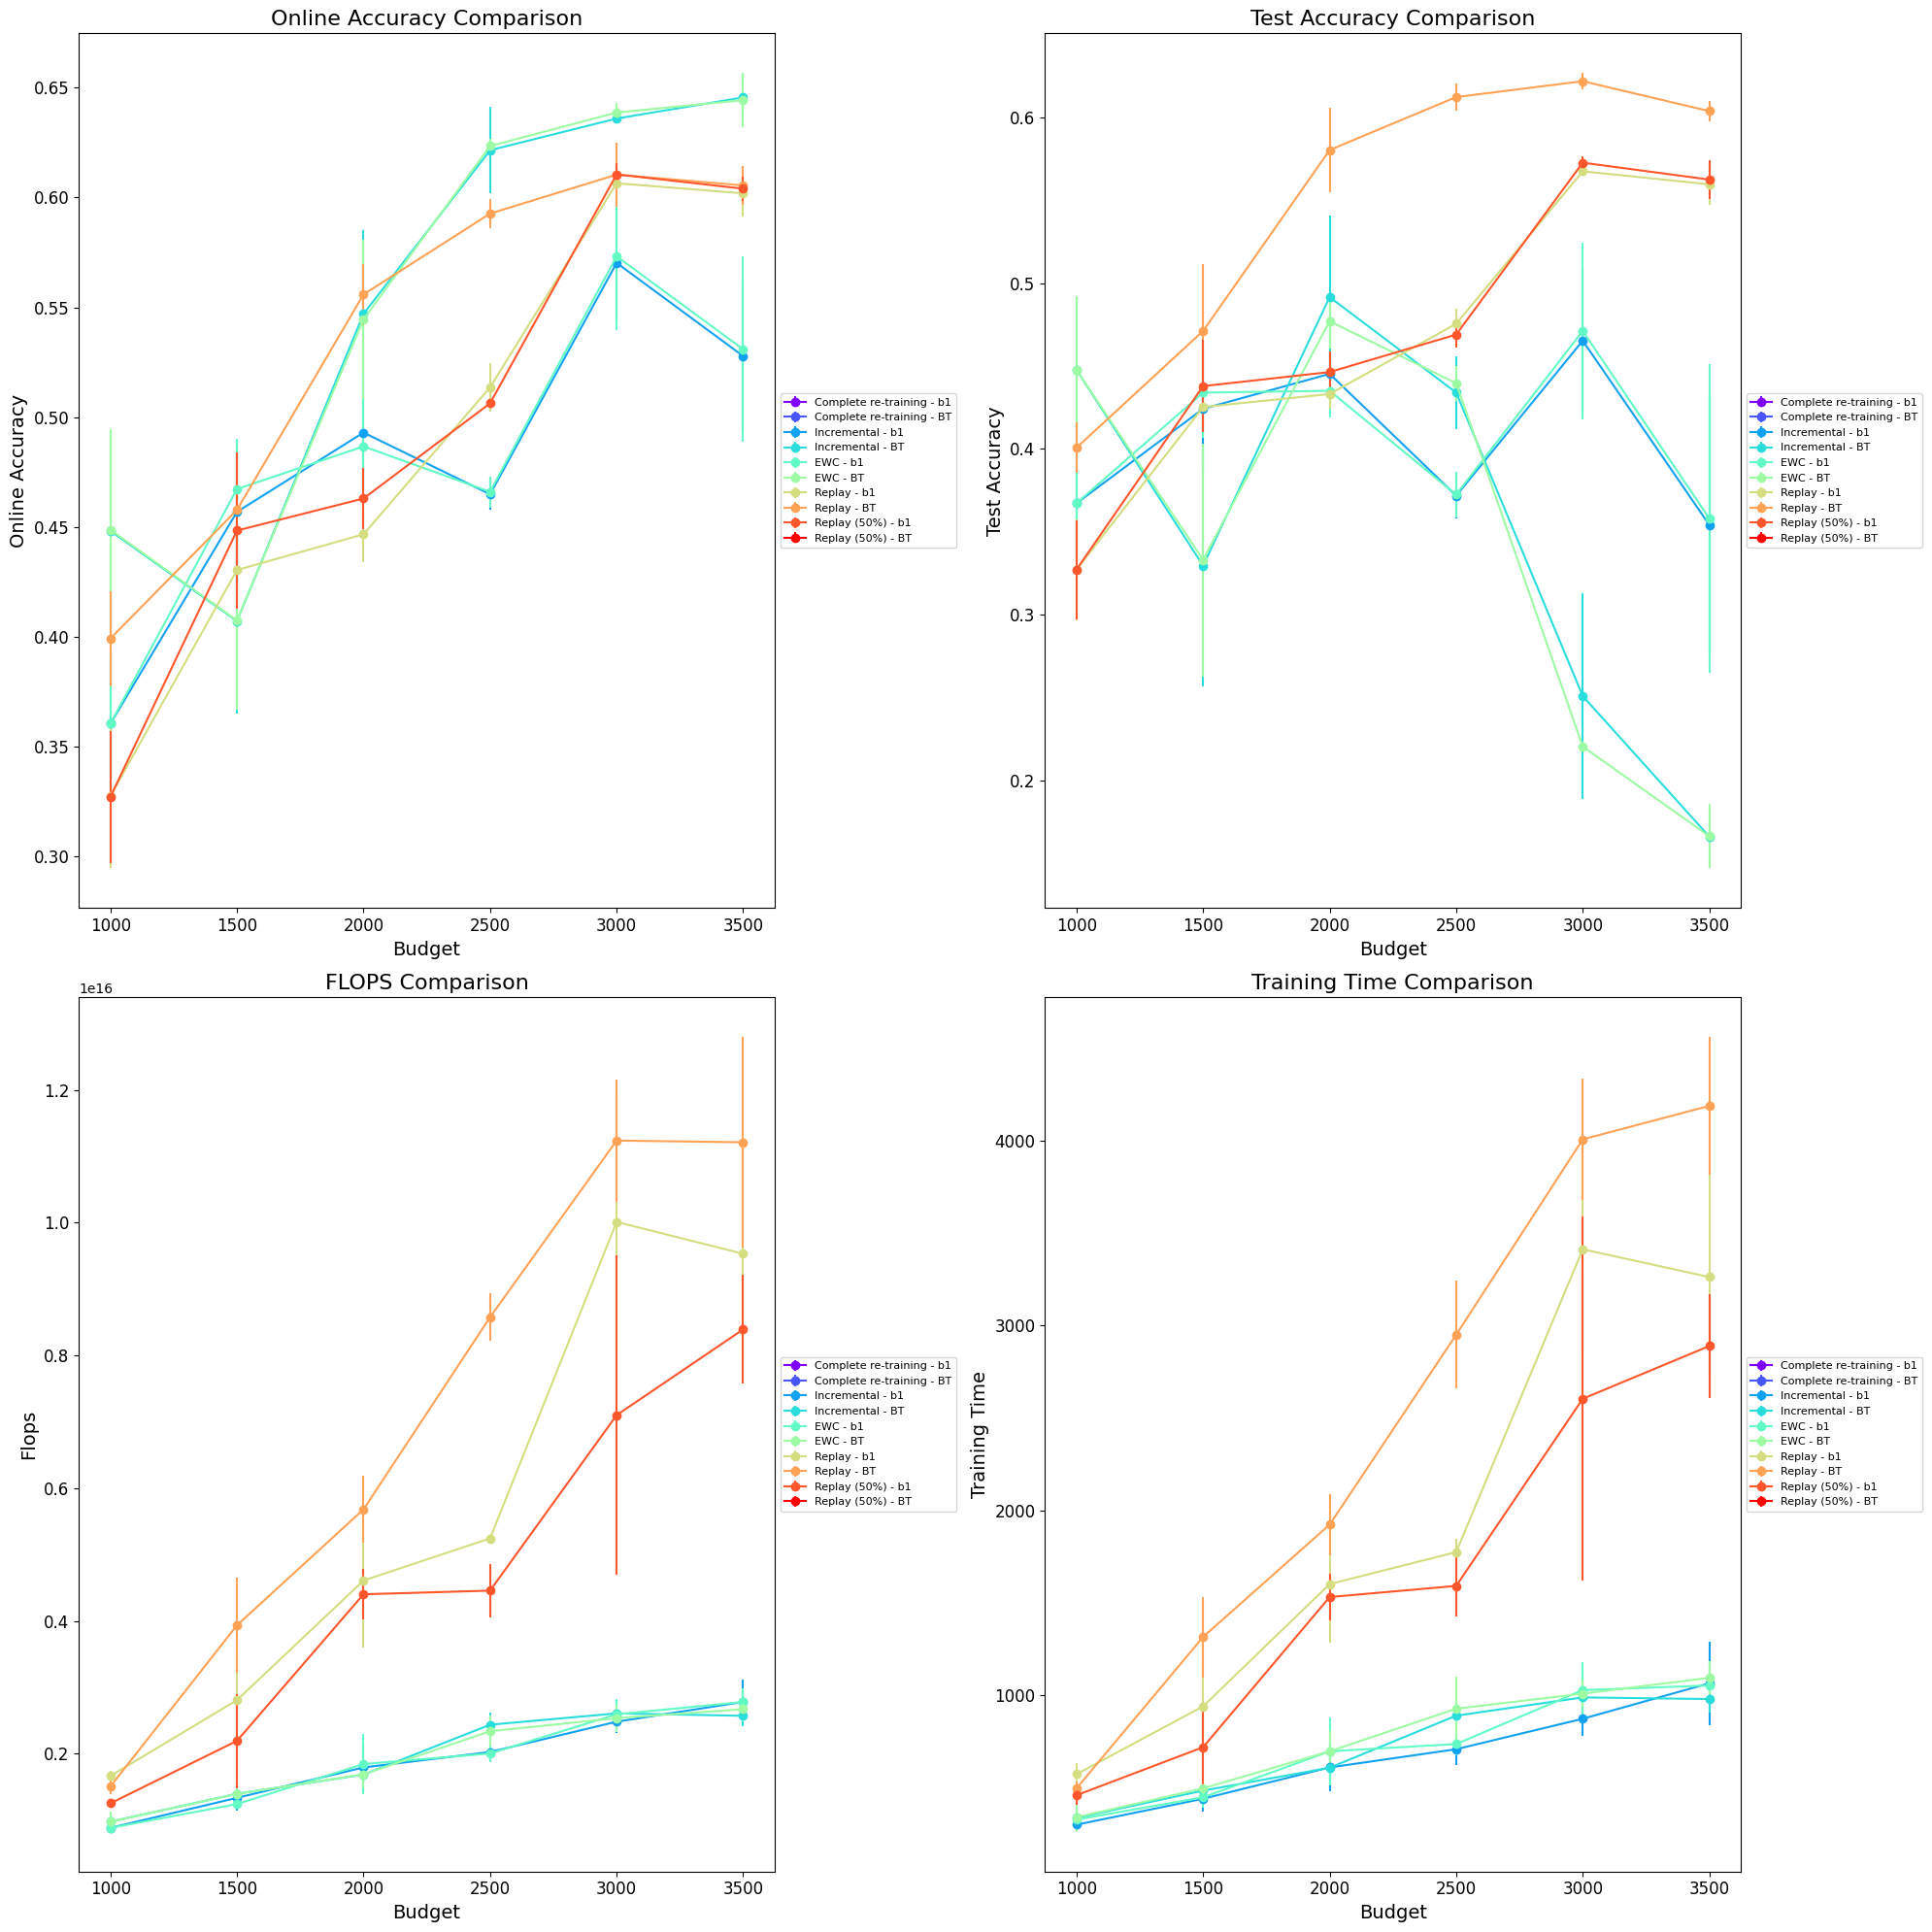

Data behind this chart, as committed beside it:
Id, Creation Time, Owner, Tags, Group Tags, args/seed, args/retrain_freq, args/budget, args/strategy, test/test_gold_acc (last), online/1000-gold_0 (average), online/1500-gold_0 (average), online/2000-gold_0 (average), online/2500-gold_0 (average), online/3000-gold_0 (average), online/3500-gold_0 (average), args/learning_rate, args/buffer_percent, args/buffer_policy_parameter, train/total_flops, train/total_time_elapsed, train/total_flops (last), train/total_time_elapsed (last), args/incremental
ON-5728, 2024-08-13 11:12:47, shriram, ["ISEAR_LABEL"], [], 0, 1000, 3500, BT, 0.5978, , , , , , 0.6083, 5.0E-4, 1.0, default, , , 9.39608583E15, 3796, yes
ON-5727, 2024-08-13 11:12:42, shriram, ["ISEAR_LABEL"], [], 0, 1000, 1500, b1, 0.4133, , 0.4483, , , , , 5.0E-4, 0.0, default, , , 1.26387964276704E15, 509.2, yes
ON-5726, 2024-08-13 11:12:36, shriram, ["ISEAR_LABEL"], [], 1, 1000, 3000, BT, 0.3214, , , , , 0.6338, , 5.0E-4, 0.0, default, , , 2.63222052E15, 1109, yes
ON-5725, 2024-08-13 11:12:31, shriram, ["ISEAR_LABEL"], [], 1, 1000, 1000, b1, 0.3266, 0.3243, , , , , , 5.0E-4, 0.0, default, , , 8.7730293E14, 284.4, yes
ON-5724, 2024-08-13 11:12:26, shriram, ["ISEAR_LABEL"], [], 1, 1000, 1000, b1, 0.3266, 0.3243, , , , , , 5.0E-4, 0.0, default, , , 8.7730363072992E14, 295.2, yes
ON-5723, 2024-08-13 11:12:21, shriram, ["ISEAR_LABEL"], [], 2, 1000, 2500, b1, 0.3611, , , , 0.4584, , , 5.0E-4, 0.0, default, , , 1.84957440970128E15, 666.7, yes
ON-5722, 2024-08-13 11:12:15, shriram, ["ISEAR_LABEL"], [], 1, 1000, 2000, b1, 0.4211, , , 0.4886, , , , 5.0E-4, 0.0, default, , , 2.37163264090896E15, 907.5, yes
ON-5721, 2024-08-13 11:12:10, shriram, ["ISEAR_LABEL"], [], 2, 1000, 2500, b1, 0.3559, , , , 0.4574, , , 5.0E-4, 0.0, default, , , 1.84956306E15, 612.7, yes
ON-5720, 2024-08-13 11:12:02, shriram, ["ISEAR_LABEL"], [], 1, 1000, 2500, BT, 0.603, , , , 0.6005, , , 5.0E-4, 1.0, default, , , 8.42806488E15, 2894, yes
ON-5719, 2024-08-13 11:11:57, shriram, ["ISEAR_LABEL"], [], 1, 1000, 1000, b1, 0.3611, 0.3641, , , , , , 5.0E-4, 1.0, default, , , 1.56976107E15, 507.1, yes
ON-5718, 2024-08-13 11:11:50, shriram, ["ISEAR_LABEL"], [], 0, 1000, 3000, b1, 0.5652, , , , , 0.6021, , 5.0E-4, 1.0, default, , , 1.224061899E16, 4065, yes
ON-5717, 2024-08-13 11:11:45, shriram, ["ISEAR_LABEL"], [], 0, 1000, 1000, b1, 0.3155, 0.3171, , , , , , 5.0E-4, 0.5, random, , , 1.31056029E15, 463.9, yes
ON-5716, 2024-08-13 11:11:40, shriram, ["ISEAR_LABEL"], [], 1, 1000, 2000, b1, 0.4465, , , 0.5065, , , , 5.0E-4, 0.0, default, , , 2.21934159E15, 759.5, yes
ON-5715, 2024-08-13 11:11:35, shriram, ["ISEAR_LABEL"], [], 2, 1000, 1500, b1, 0.4648, , 0.4927, , , , , 5.0E-4, 0.0, default, , , 1.18288569E15, 364.9, yes
ON-5714, 2024-08-13 11:11:29, shriram, ["ISEAR_LABEL"], [], 1, 1000, 1000, BT, 0.412, 0.4158, , , , , , 5.0E-4, 1.0, default, , , 1.44399099E15, 488.9, yes
ON-5713, 2024-08-13 11:11:24, shriram, ["ISEAR_LABEL"], [], 1, 1000, 2000, b1, 0.4518, , , 0.4753, , , , 5.0E-4, 0.5, random, , , 4.04512431E15, 1485, yes
ON-5712, 2024-08-13 11:11:18, shriram, ["ISEAR_LABEL"], [], 2, 1000, 2000, b1, 0.455, , , 0.4657, , , , 5.0E-4, 0.5, random, , , 4.36034997E15, 1436, yes
ON-5711, 2024-08-13 11:11:12, shriram, ["ISEAR_LABEL"], [], 2, 1000, 1500, BT, 0.5169, , 0.4843, , , , , 5.0E-4, 1.0, default, , , 4.74777951E15, 1530, yes
ON-5710, 2024-08-13 11:11:07, shriram, ["ISEAR_LABEL"], [], 0, 1000, 3500, b1, 0.5528, , , , , , 0.599, 5.0E-4, 0.5, random, , , 8.47545516E15, 2875, yes
ON-5709, 2024-08-13 11:11:01, shriram, ["ISEAR_LABEL"], [], 0, 1000, 2000, b1, 0.4316, , , 0.4627, , , , 5.0E-4, 0.0, default, , , 1.61569668E15, 522.2, yes
ON-5708, 2024-08-13 11:10:54, shriram, ["ISEAR_LABEL"], [], 0, 1000, 3000, BT, 0.2275, , , , , 0.6356, , 5.0E-4, 0.0, default, , , 2.77827387E15, 997.8, yes
ON-5707, 2024-08-13 11:10:48, shriram, ["ISEAR_LABEL"], [], 1, 1000, 2000, BT, 0.4759, , , 0.5461, , , , 5.0E-4, 0.0, default, , , 1.4682370124352E15, 591.1, yes
ON-5706, 2024-08-13 11:10:43, shriram, ["ISEAR_LABEL"], [], 1, 1000, 1000, BT, 0.4407, 0.4435, , , , , , 5.0E-4, 0.0, default, , , 9.4949157E14, 320.5, yes
ON-5705, 2024-08-13 11:10:38, shriram, ["ISEAR_LABEL"], [], 0, 1000, 2000, BT, 0.6004, , , 0.5698, , , , 5.0E-4, 1.0, default, , , 5.76250008E15, 2001, yes
ON-5704, 2024-08-13 11:10:32, shriram, ["ISEAR_LABEL"], [], 2, 1000, 1000, BT, 0.3833, 0.3747, , , , , , 5.0E-4, 1.0, default, , , 1.6388091E15, 536.5, yes
ON-5703, 2024-08-13 11:10:27, shriram, ["ISEAR_LABEL"], [], 2, 1000, 2000, b1, 0.4531, , , 0.508, , , , 5.0E-4, 0.0, default, , , 1.54473040469136E15, 566.3, yes
ON-5702, 2024-08-13 11:10:21, shriram, ["ISEAR_LABEL"], [], 1, 1000, 3500, BT, 0.1851, , , , , , 0.6585, 5.0E-4, 0.0, default, , , 2.48164060830768E15, 997.3, yes
ON-5701, 2024-08-13 11:10:15, shriram, ["ISEAR_LABEL"], [], 0, 1000, 2000, BT, 0.4609, , , 0.5075, , , , 5.0E-4, 0.0, default, , , 1.76327011933632E15, 689.1, yes
ON-5700, 2024-08-13 11:10:10, shriram, ["ISEAR_LABEL"], [], 1, 1000, 3000, b1, 0.5228, , , , , 0.6046, , 5.0E-4, 0.0, default, , , 2.72743443670848E15, 1083, yes
ON-5699, 2024-08-13 11:10:04, shriram, ["ISEAR_LABEL"], [], 0, 1000, 3000, BT, 0.2216, , , , , 0.6346, , 5.0E-4, 0.0, default, , , 2.75464430114112E15, 1043, yes
ON-5698, 2024-08-13 11:09:58, shriram, ["ISEAR_LABEL"], [], 1, 1000, 3000, b1, 0.5684, , , , , 0.6096, , 5.0E-4, 1.0, default, , , 9.27531183E15, 3177, yes
ON-5697, 2024-08-13 11:09:52, shriram, ["ISEAR_LABEL"], [], 2, 1000, 2500, BT, 0.6193, , , , 0.589, , , 5.0E-4, 1.0, default, , , 8.98614408E15, 3263, yes
ON-5696, 2024-08-13 11:09:47, shriram, ["ISEAR_LABEL"], [], 0, 1000, 1000, BT, 0.4068, 0.4073, , , , , , 5.0E-4, 1.0, default, , , 1.43730405E15, 462.6, yes
ON-5695, 2024-08-13 11:09:41, shriram, ["ISEAR_LABEL"], [], 0, 1000, 1500, b1, 0.4342, , 0.4367, , , , , 5.0E-4, 1.0, default, , , 2.27490138E15, 806.3, yes
ON-5694, 2024-08-13 11:09:36, shriram, ["ISEAR_LABEL"], [], 1, 1000, 2000, b1, 0.4394, , , 0.4574, , , , 5.0E-4, 1.0, default, , , 4.41907938E15, 1556, yes
ON-5693, 2024-08-13 11:09:30, shriram, ["ISEAR_LABEL"], [], 2, 1000, 2500, b1, 0.4661, , , , 0.5055, , , 5.0E-4, 0.5, random, , , 4.4691801E15, 1431, yes
ON-5692, 2024-08-13 11:09:25, shriram, ["ISEAR_LABEL"], [], 1, 1000, 2000, BT, 0.4713, , , 0.5453, , , , 5.0E-4, 0.0, default, , , 1.46822682E15, 531.1, yes
ON-5691, 2024-08-13 11:09:20, shriram, ["ISEAR_LABEL"], [], 1, 1000, 1000, b1, 0.3611, 0.3609, , , , , , 5.0E-4, 0.5, random, , , 1.22220705E15, 510.1, yes
ON-5690, 2024-08-13 11:09:14, shriram, ["ISEAR_LABEL"], [], 1, 1000, 2500, BT, 0.4518, , , , 0.599, , , 5.0E-4, 0.0, default, , , 2.23590717E15, 814.1, yes
ON-5689, 2024-08-13 11:09:09, shriram, ["ISEAR_LABEL"], [], 2, 1000, 2500, b1, 0.4804, , , , 0.5148, , , 5.0E-4, 1.0, default, , , 5.18310003E15, 1744, yes
ON-5688, 2024-08-13 11:09:03, shriram, ["ISEAR_LABEL"], [], 1, 1000, 3500, b1, 0.4446, , , , , , 0.5663, 5.0E-4, 0.0, default, , , 2.57349948E15, 1004, yes
ON-5687, 2024-08-13 11:08:57, shriram, ["ISEAR_LABEL"], [], 0, 1000, 2500, b1, 0.4648, , , , 0.5018, , , 5.0E-4, 1.0, default, , , 5.26498023E15, 1721, yes
ON-5686, 2024-08-13 11:08:51, shriram, ["ISEAR_LABEL"], [], 2, 1000, 2000, BT, 0.4941, , , 0.5799, , , , 5.0E-4, 0.0, default, , , 1.83524269646304E15, 807.8, yes
ON-5685, 2024-08-13 11:08:46, shriram, ["ISEAR_LABEL"], [], 1, 1000, 2500, b1, 0.3787, , , , 0.4657, , , 5.0E-4, 0.0, default, , , 2.14067616E15, 768.6, yes
ON-5684, 2024-08-13 11:08:41, shriram, ["ISEAR_LABEL"], [], 1, 1000, 2500, BT, 0.4335, , , , 0.6199, , , 5.0E-4, 0.0, default, , , 2.56298776384848E15, 1100, yes
ON-5683, 2024-08-13 11:08:35, shriram, ["ISEAR_LABEL"], [], 1, 1000, 3500, BT, 0.1773, , , , , , 0.6575, 5.0E-4, 0.0, default, , , 2.46317964E15, 1061, yes
ON-5682, 2024-08-13 11:08:29, shriram, ["ISEAR_LABEL"], [], 2, 1000, 3500, BT, 0.1675, , , , , , 0.6363, 5.0E-4, 0.0, default, , , 2.69134399025856E15, 1176, yes
ON-5681, 2024-08-13 11:08:24, shriram, ["ISEAR_LABEL"], [], 0, 1000, 2500, BT, 0.4518, , , , 0.6252, , , 5.0E-4, 0.0, default, , , 2.10027382816176E15, 750.5, yes
ON-5680, 2024-08-13 11:08:17, shriram, ["ISEAR_LABEL"], [], 0, 1000, 3000, BT, 0.6245, , , , , 0.6165, , 5.0E-4, 1.0, default, , , 1.228344651E16, 4382, yes
ON-5679, 2024-08-13 11:08:12, shriram, ["ISEAR_LABEL"], [], 2, 1000, 1500, b1, 0.4302, , 0.4373, , , , , 5.0E-4, 0.5, random, , , 1.8851664E15, 619.6, yes
ON-5678, 2024-08-13 11:08:07, shriram, ["ISEAR_LABEL"], [], 2, 1000, 3500, b1, 0.3142, , , , , , 0.5033, 5.0E-4, 0.0, default, , , 2.59652148E15, 873.6, yes
ON-5677, 2024-08-13 11:08:00, shriram, ["ISEAR_LABEL"], [], 1, 1000, 3000, b1, 0.5769, , , , , 0.6159, , 5.0E-4, 0.5, random, , , 5.69414934E15, 1979, yes
ON-5676, 2024-08-13 11:07:54, shriram, ["ISEAR_LABEL"], [], 2, 1000, 1500, b1, 0.41, , 0.413, , , , , 5.0E-4, 1.0, default, , , 2.47769412E15, 817.3, yes
ON-5675, 2024-08-13 11:07:48, shriram, ["ISEAR_LABEL"], [], 0, 1000, 3500, BT, 0.1734, , , , , , 0.6399, 5.0E-4, 0.0, default, , , 2.75046642E15, 957.1, yes
ON-5674, 2024-08-13 11:07:43, shriram, ["ISEAR_LABEL"], [], 0, 1000, 1000, BT, 0.4954, 0.4967, , , , , , 5.0E-4, 0.0, default, , , 8.3852572613136E14, 265.2, yes
ON-5673, 2024-08-13 11:07:38, shriram, ["ISEAR_LABEL"], [], 2, 1000, 3000, b1, 0.4166, , , , , 0.5381, , 5.0E-4, 0.0, default, , , 2.72980300411392E15, 1144, yes
ON-5672, 2024-08-13 11:07:32, shriram, ["ISEAR_LABEL"], [], 1, 1000, 3000, BT, 0.6245, , , , , 0.621, , 5.0E-4, 1.0, default, , , 1.055476785E16, 3767, yes
ON-5671, 2024-08-13 11:07:26, shriram, ["ISEAR_LABEL"], [], 1, 1000, 1500, BT, 0.3592, , 0.4213, , , , , 5.0E-4, 0.0, default, , , 1.3477320313536E15, 497.9, yes
ON-5670, 2024-08-13 11:07:21, shriram, ["ISEAR_LABEL"], [], 2, 1000, 1500, BT, 0.2536, , 0.3617, , , , , 5.0E-4, 0.0, default, , , 1.5654609292368E15, 541.6, yes
ON-5669, 2024-08-13 11:07:15, shriram, ["ISEAR_LABEL"], [], 1, 1000, 2500, b1, 0.4811, , , , 0.5242, , , 5.0E-4, 1.0, default, , , 5.2812141E15, 1856, yes
... 66 more rows
